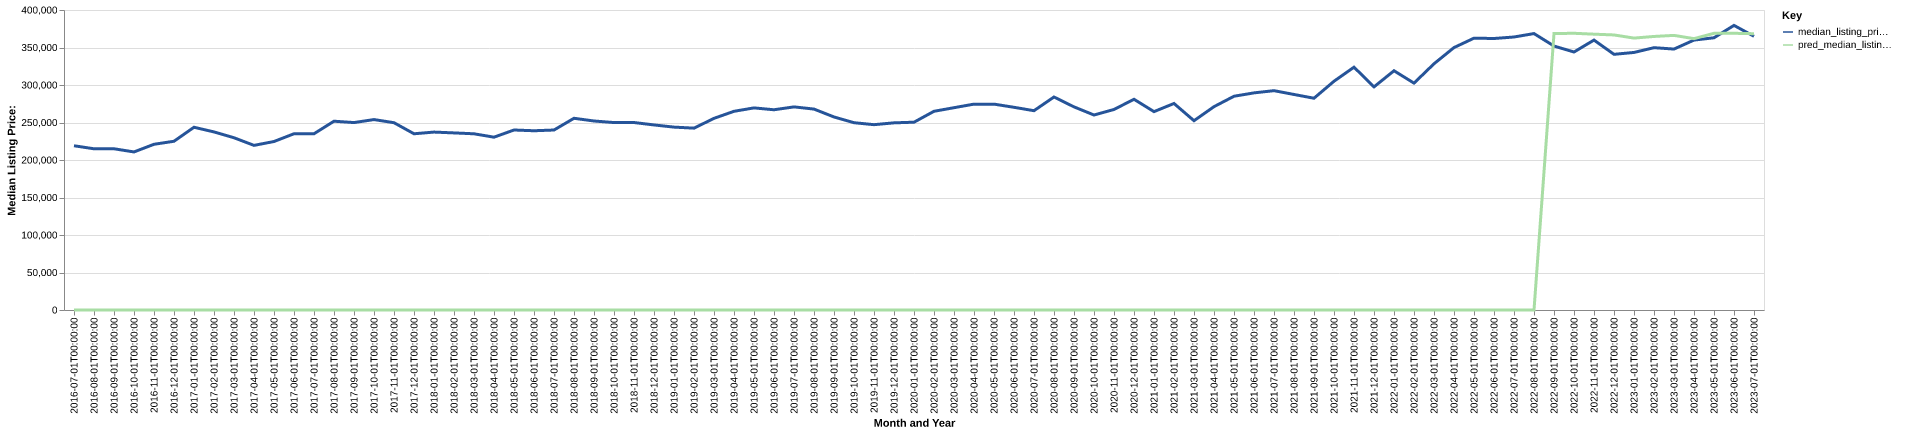

Values plotted in this chart, from the file beside it:
date, time_idx, median_listing_price, thirty_year_interest_rate_five, month, county_name, active_listing_count, median_days_on_market, pred_median_listing_price, month_year
2016-07-01, 0, 219000, 3.72, 7, prince george, va, 113.0, 59.0, 0, Jul-2016
2016-08-01, 1, 214950, 3.73, 8, prince george, va, 117.0, 69.0, 0, Aug-2016
2016-09-01, 2, 214975, 3.66, 9, prince george, va, 115.0, 78.0, 0, Sep-2016
2016-10-01, 3, 210750, 3.64, 10, prince george, va, 119.0, 60.0, 0, Oct-2016
2016-11-01, 4, 220950, 3.66, 11, prince george, va, 112.0, 60.0, 0, Nov-2016
2016-12-01, 5, 225000, 3.48, 12, prince george, va, 116.0, 69.0, 0, Dec-2016
2017-01-01, 6, 243650, 3.45, 1, prince george, va, 104.0, 80.0, 0, Jan-2017
2017-02-01, 7, 237438, 3.5, 2, prince george, va, 102.0, 80.0, 0, Feb-2017
2017-03-01, 8, 229663, 3.52, 3, prince george, va, 115.0, 53.0, 0, Mar-2017
2017-04-01, 9, 219500, 4.03, 4, prince george, va, 111.0, 55.0, 0, Apr-2017
2017-05-01, 10, 224650, 4.32, 5, prince george, va, 112.0, 59.0, 0, May-2017
2017-06-01, 11, 235000, 4.2, 6, prince george, va, 111.0, 57.0, 0, Jun-2017
2017-07-01, 12, 235000, 4.19, 7, prince george, va, 108.0, 55.0, 0, Jul-2017
2017-08-01, 13, 251725, 4.3, 8, prince george, va, 97.0, 58.0, 0, Aug-2017
2017-09-01, 14, 249900, 4.1, 9, prince george, va, 93.0, 65.0, 0, Sep-2017
2017-10-01, 15, 253908, 4.05, 10, prince george, va, 88.0, 60.0, 0, Oct-2017
2017-11-01, 16, 249720, 3.94, 11, prince george, va, 88.0, 62.0, 0, Nov-2017
2017-12-01, 17, 234975, 4.03, 12, prince george, va, 83.0, 64.0, 0, Dec-2017
2018-01-01, 18, 237225, 3.93, 1, prince george, va, 79.0, 65.0, 0, Jan-2018
2018-02-01, 19, 236125, 3.83, 2, prince george, va, 78.0, 64.0, 0, Feb-2018
2018-03-01, 20, 234950, 3.94, 3, prince george, va, 86.0, 50.0, 0, Mar-2018
2018-04-01, 21, 230425, 3.95, 4, prince george, va, 86.0, 47.0, 0, Apr-2018
2018-05-01, 22, 240000, 3.99, 5, prince george, va, 83.0, 50.0, 0, May-2018
2018-06-01, 23, 239000, 4.15, 6, prince george, va, 93.0, 57.0, 0, Jun-2018
2018-07-01, 24, 239975, 4.4, 7, prince george, va, 90.0, 51.0, 0, Jul-2018
2018-08-01, 25, 255625, 4.46, 8, prince george, va, 86.0, 52.0, 0, Aug-2018
2018-09-01, 26, 252000, 4.58, 9, prince george, va, 87.0, 62.0, 0, Sep-2018
2018-10-01, 27, 249938, 4.66, 10, prince george, va, 90.0, 66.0, 0, Oct-2018
2018-11-01, 28, 249975, 4.62, 11, prince george, va, 89.0, 56.0, 0, Nov-2018
2018-12-01, 29, 246750, 4.54, 12, prince george, va, 79.0, 66.0, 0, Dec-2018
2019-01-01, 30, 243850, 4.6, 1, prince george, va, 69.0, 63.0, 0, Jan-2019
2019-02-01, 31, 242475, 4.72, 2, prince george, va, 74.0, 43.0, 0, Feb-2019
2019-03-01, 32, 255529, 4.9, 3, prince george, va, 80.0, 46.0, 0, Mar-2019
2019-04-01, 33, 264925, 4.94, 4, prince george, va, 85.0, 47.0, 0, Apr-2019
2019-05-01, 34, 269475, 4.75, 5, prince george, va, 84.0, 61.0, 0, May-2019
2019-06-01, 35, 266975, 4.51, 6, prince george, va, 87.0, 54.0, 0, Jun-2019
2019-07-01, 36, 270823, 4.41, 7, prince george, va, 89.0, 52.0, 0, Jul-2019
2019-08-01, 37, 267891, 4.41, 8, prince george, va, 92.0, 56.0, 0, Aug-2019
2019-09-01, 38, 257377, 4.2, 9, prince george, va, 98.0, 58.0, 0, Sep-2019
2019-10-01, 39, 249725, 4.14, 10, prince george, va, 102.0, 58.0, 0, Oct-2019
2019-11-01, 40, 247100, 3.84, 11, prince george, va, 94.0, 59.0, 0, Nov-2019
2019-12-01, 41, 249550, 3.81, 12, prince george, va, 77.0, 79.0, 0, Dec-2019
2020-01-01, 42, 250400, 3.75, 1, prince george, va, 68.0, 70.0, 0, Jan-2020
2020-02-01, 43, 264950, 3.73, 2, prince george, va, 54.0, 60.0, 0, Feb-2020
2020-03-01, 44, 269738, 3.78, 3, prince george, va, 55.0, 48.0, 0, Mar-2020
2020-04-01, 45, 274500, 3.75, 4, prince george, va, 63.0, 52.0, 0, Apr-2020
2020-05-01, 46, 274500, 3.74, 5, prince george, va, 53.0, 64.0, 0, May-2020
2020-06-01, 47, 270250, 3.72, 6, prince george, va, 50.0, 70.0, 0, Jun-2020
2020-07-01, 48, 265750, 3.49, 7, prince george, va, 39.0, 63.0, 0, Jul-2020
2020-08-01, 49, 284000, 3.65, 8, prince george, va, 37.0, 69.0, 0, Aug-2020
2020-09-01, 50, 270850, 3.33, 9, prince george, va, 36.0, 47.0, 0, Sep-2020
2020-10-01, 51, 259975, 3.28, 10, prince george, va, 38.0, 54.0, 0, Oct-2020
2020-11-01, 52, 267375, 3.21, 11, prince george, va, 33.0, 55.0, 0, Nov-2020
2020-12-01, 53, 280975, 3.07, 12, prince george, va, 24.0, 62.0, 0, Dec-2020
2021-01-01, 54, 264500, 2.99, 1, prince george, va, 25.0, 75.0, 0, Jan-2021
2021-02-01, 55, 275350, 2.93, 2, prince george, va, 16.0, 57.0, 0, Feb-2021
2021-03-01, 56, 252388, 2.88, 3, prince george, va, 14.0, 34.0, 0, Mar-2021
2021-04-01, 57, 271113, 2.84, 4, prince george, va, 15.0, 23.0, 0, Apr-2021
2021-05-01, 58, 285000, 2.71, 5, prince george, va, 18.0, 32.0, 0, May-2021
2021-06-01, 59, 289500, 2.79, 6, prince george, va, 21.0, 48.0, 0, Jun-2021
... 25 more rows
